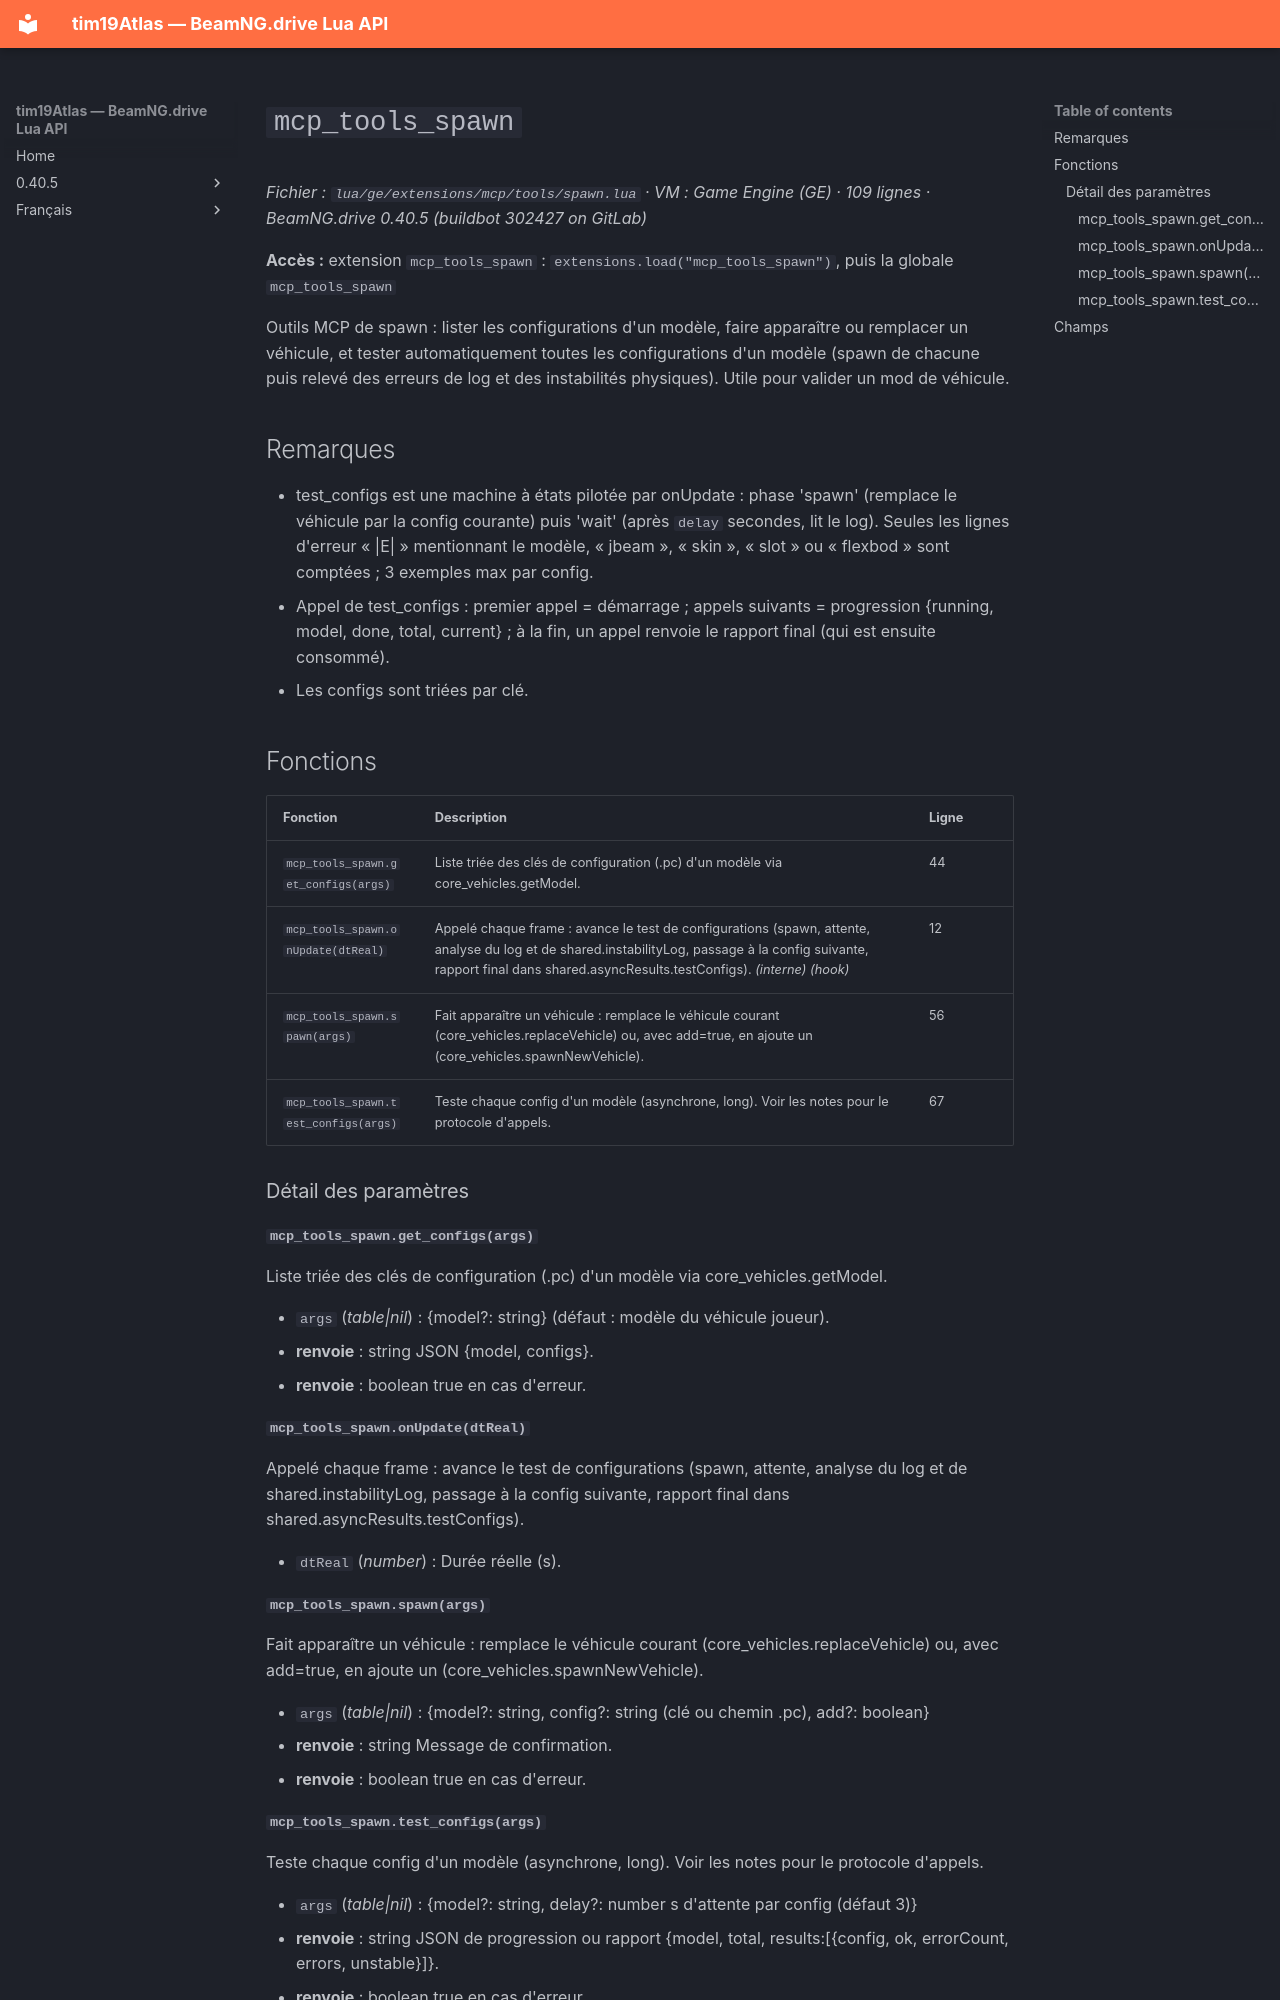

repository: Tim0219800/beamng-lua-atlas · page: fr/0.40.5/ge/extensions/mcp/tools/spawn.html · generator: mkdocs

# `mcp_tools_spawn`

*Fichier : `lua/ge/extensions/mcp/tools/spawn.lua` · VM : Game Engine (GE) · 109 lignes · BeamNG.drive 0.40.5 (buildbot 302427 on GitLab)*

**Accès :** extension `mcp_tools_spawn` : `extensions.load("mcp_tools_spawn")`, puis la globale `mcp_tools_spawn`

Outils MCP de spawn : lister les configurations d'un modèle, faire apparaître ou remplacer un véhicule, et tester automatiquement toutes les configurations d'un modèle (spawn de chacune puis relevé des erreurs de log et des instabilités physiques). Utile pour valider un mod de véhicule.

## Remarques

- test_configs est une machine à états pilotée par onUpdate : phase 'spawn' (remplace le véhicule par la config courante) puis 'wait' (après `delay` secondes, lit le log). Seules les lignes d'erreur « |E| » mentionnant le modèle, « jbeam », « skin », « slot » ou « flexbod » sont comptées ; 3 exemples max par config.
- Appel de test_configs : premier appel = démarrage ; appels suivants = progression {running, model, done, total, current} ; à la fin, un appel renvoie le rapport final (qui est ensuite consommé).
- Les configs sont triées par clé.

## Fonctions

| Fonction | Description | Ligne |
|---|---|---|
| `mcp_tools_spawn.get_configs(args)` | Liste triée des clés de configuration (.pc) d'un modèle via core_vehicles.getModel. | 44 |
| `mcp_tools_spawn.onUpdate(dtReal)` | Appelé chaque frame : avance le test de configurations (spawn, attente, analyse du log et de shared.instabilityLog, passage à la config suivante, rapport final dans shared.asyncResults.testConfigs). *(interne)* *(hook)* | 12 |
| `mcp_tools_spawn.spawn(args)` | Fait apparaître un véhicule : remplace le véhicule courant (core_vehicles.replaceVehicle) ou, avec add=true, en ajoute un (core_vehicles.spawnNewVehicle). | 56 |
| `mcp_tools_spawn.test_configs(args)` | Teste chaque config d'un modèle (asynchrone, long). Voir les notes pour le protocole d'appels. | 67 |

### Détail des paramètres

#### `mcp_tools_spawn.get_configs(args)`

Liste triée des clés de configuration (.pc) d'un modèle via core_vehicles.getModel.

- `args` (*table|nil*) : {model?: string} (défaut : modèle du véhicule joueur).
- **renvoie** : string JSON {model, configs}.
- **renvoie** : boolean true en cas d'erreur.

#### `mcp_tools_spawn.onUpdate(dtReal)`

Appelé chaque frame : avance le test de configurations (spawn, attente, analyse du log et de shared.instabilityLog, passage à la config suivante, rapport final dans shared.asyncResults.testConfigs).

- `dtReal` (*number*) : Durée réelle (s).

#### `mcp_tools_spawn.spawn(args)`

Fait apparaître un véhicule : remplace le véhicule courant (core_vehicles.replaceVehicle) ou, avec add=true, en ajoute un (core_vehicles.spawnNewVehicle).

- `args` (*table|nil*) : {model?: string, config?: string (clé ou chemin .pc), add?: boolean}
- **renvoie** : string Message de confirmation.
- **renvoie** : boolean true en cas d'erreur.
